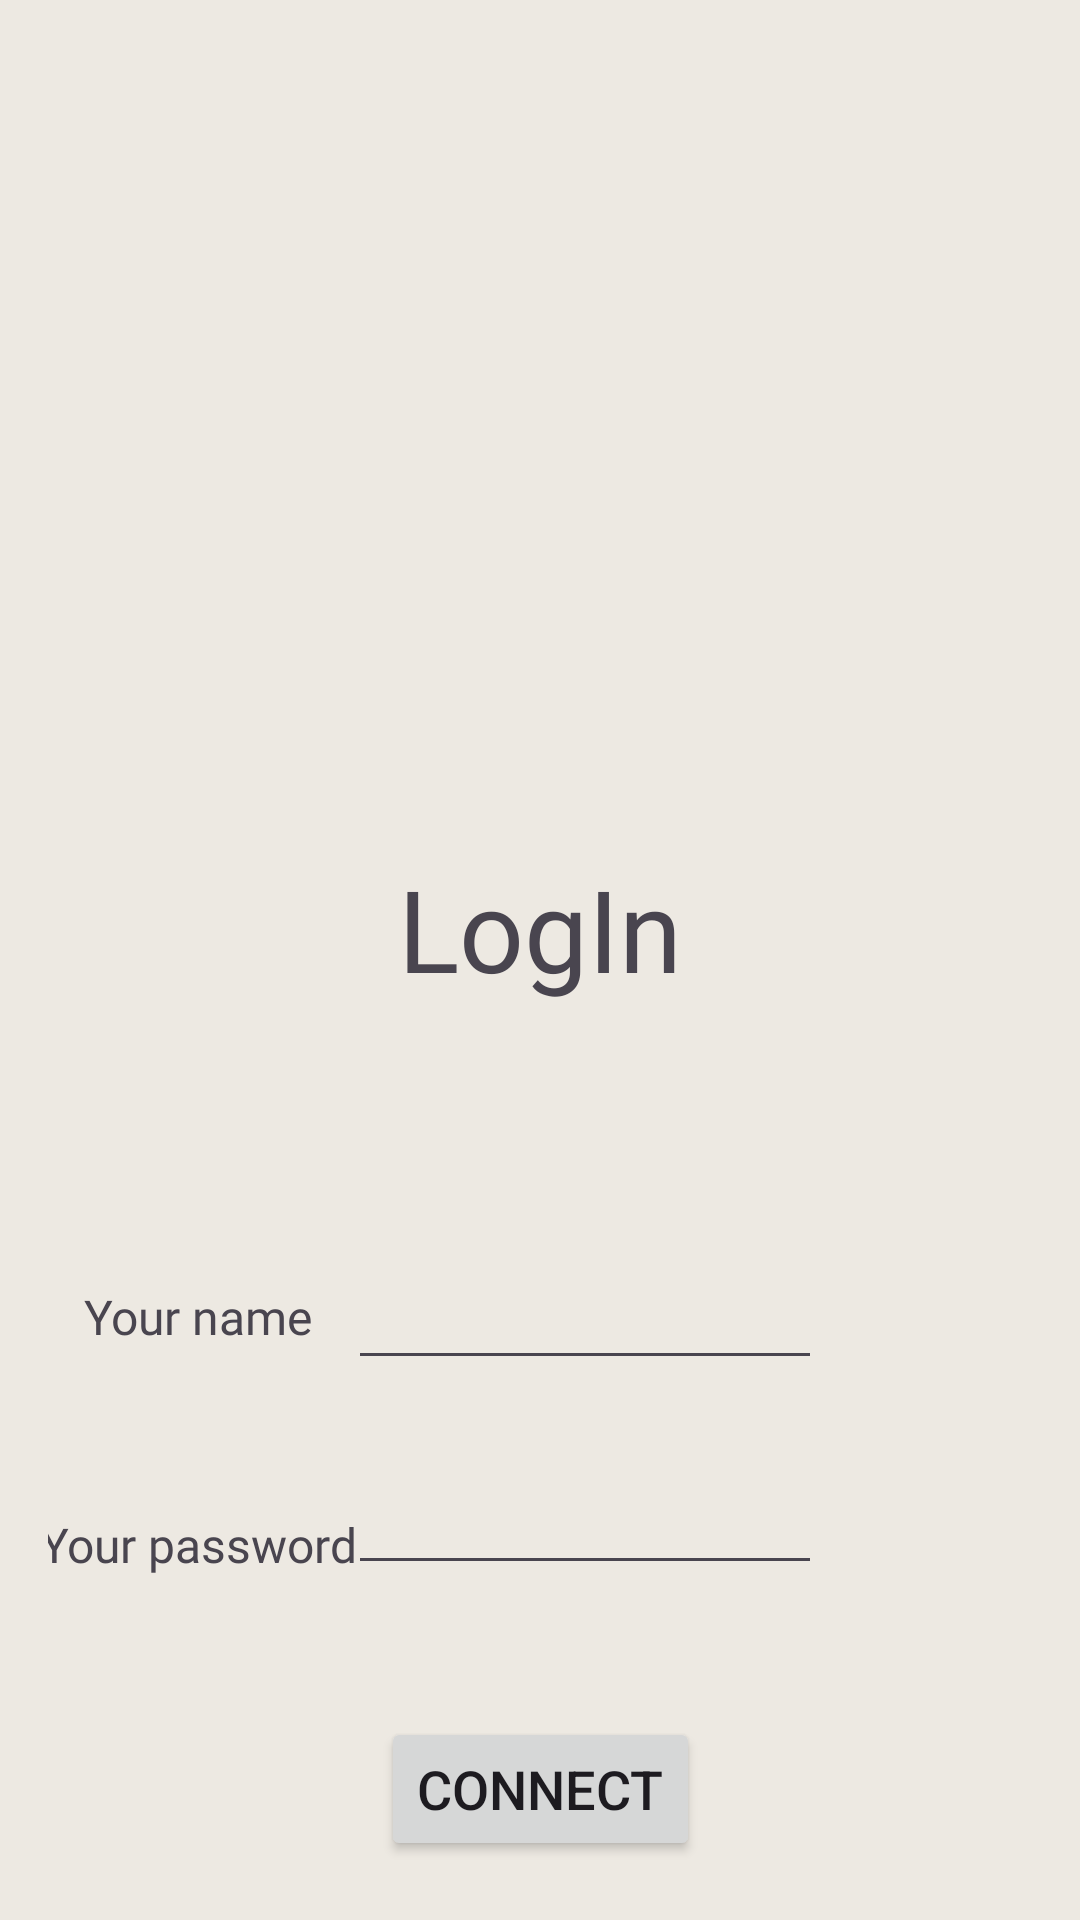

Layout XML and referenced resources for this Android screen:
<!-- AndroidManifest.xml: application theme Theme.Password_lab1 -->
<!-- res/layout/login_fragment.xml -->
<?xml version="1.0" encoding="utf-8"?>
<FrameLayout xmlns:android="http://schemas.android.com/apk/res/android"
    xmlns:app="http://schemas.android.com/apk/res-auto"
    xmlns:tools="http://schemas.android.com/tools"
    android:layout_width="match_parent"
    android:layout_height="match_parent"
    android:background="#4AC0C39B">

    <androidx.constraintlayout.widget.ConstraintLayout
        android:layout_width="match_parent"
        android:layout_height="match_parent"
        android:layout_margin="16dp">


        <TextView
            android:id="@+id/textView3"
            android:layout_width="wrap_content"
            android:layout_height="wrap_content"
            android:layout_marginTop="268dp"
            android:fontFamily="@font/acme"
            android:text="@string/login_logFr"
            android:textAllCaps="false"
            android:textSize="38sp"
            app:layout_constraintEnd_toEndOf="parent"
            app:layout_constraintStart_toStartOf="parent"
            app:layout_constraintTop_toTopOf="parent" />

        <TextView
            android:layout_width="wrap_content"
            android:layout_height="wrap_content"
            android:layout_marginTop="412dp"
            android:fontFamily="@font/acme"
            android:text="@string/your_name"
            android:textAllCaps="false"
            android:textSize="16sp"
            app:layout_constraintEnd_toStartOf="@+id/ed_text_nickname"
            app:layout_constraintStart_toStartOf="parent"
            app:layout_constraintTop_toTopOf="parent" />

        <EditText
            android:id="@+id/ed_text_password"
            android:layout_width="match_parent"
            android:layout_height="wrap_content"
            android:layout_marginStart="100dp"
            android:layout_marginTop="27dp"
            android:layout_marginEnd="70dp"
            app:layout_constraintEnd_toEndOf="parent"
            app:layout_constraintStart_toStartOf="parent"
            app:layout_constraintTop_toBottomOf="@+id/ed_text_nickname" />

        <TextView

            android:layout_width="wrap_content"
            android:layout_height="wrap_content"
            android:layout_marginTop="488dp"
            android:fontFamily="@font/acme"
            android:text="@string/your_password"
            android:textAllCaps="false"
            android:textSize="16sp"
            app:layout_constraintEnd_toStartOf="@+id/ed_text_password"
            app:layout_constraintStart_toStartOf="parent"
            app:layout_constraintTop_toTopOf="parent" />

        <Button
            android:id="@+id/btn_log_in"
            android:layout_width="wrap_content"
            android:layout_height="wrap_content"
            android:layout_marginTop="44dp"
            android:text="@string/connect"
            android:textSize="18sp"
            app:layout_constraintEnd_toEndOf="parent"
            app:layout_constraintHorizontal_bias="0.5"
            app:layout_constraintStart_toStartOf="parent"
            app:layout_constraintTop_toBottomOf="@+id/ed_text_password" />

        <EditText
            android:id="@+id/ed_text_nickname"
            android:layout_width="match_parent"
            android:layout_height="wrap_content"
            android:layout_marginStart="100dp"
            android:layout_marginTop="84dp"
            android:layout_marginEnd="70dp"
            app:layout_constraintEnd_toEndOf="parent"
            app:layout_constraintHorizontal_bias="0.0"
            app:layout_constraintStart_toStartOf="parent"
            app:layout_constraintTop_toBottomOf="@+id/textView3" />

    </androidx.constraintlayout.widget.ConstraintLayout>
</FrameLayout>
<!-- resources referenced by this layout -->
<resources>
  <string name="connect">Connect</string>
  <string name="login_logFr">LogIn</string>
  <string name="your_name">Your name</string>
  <string name="your_password">Your password</string>
  <style name="Theme.Password_lab1" parent="Base.Theme.Password_lab1" />
  <style name="Base.Theme.Password_lab1" parent="Theme.Material3.DayNight.NoActionBar">
          
          
      </style>
</resources>
